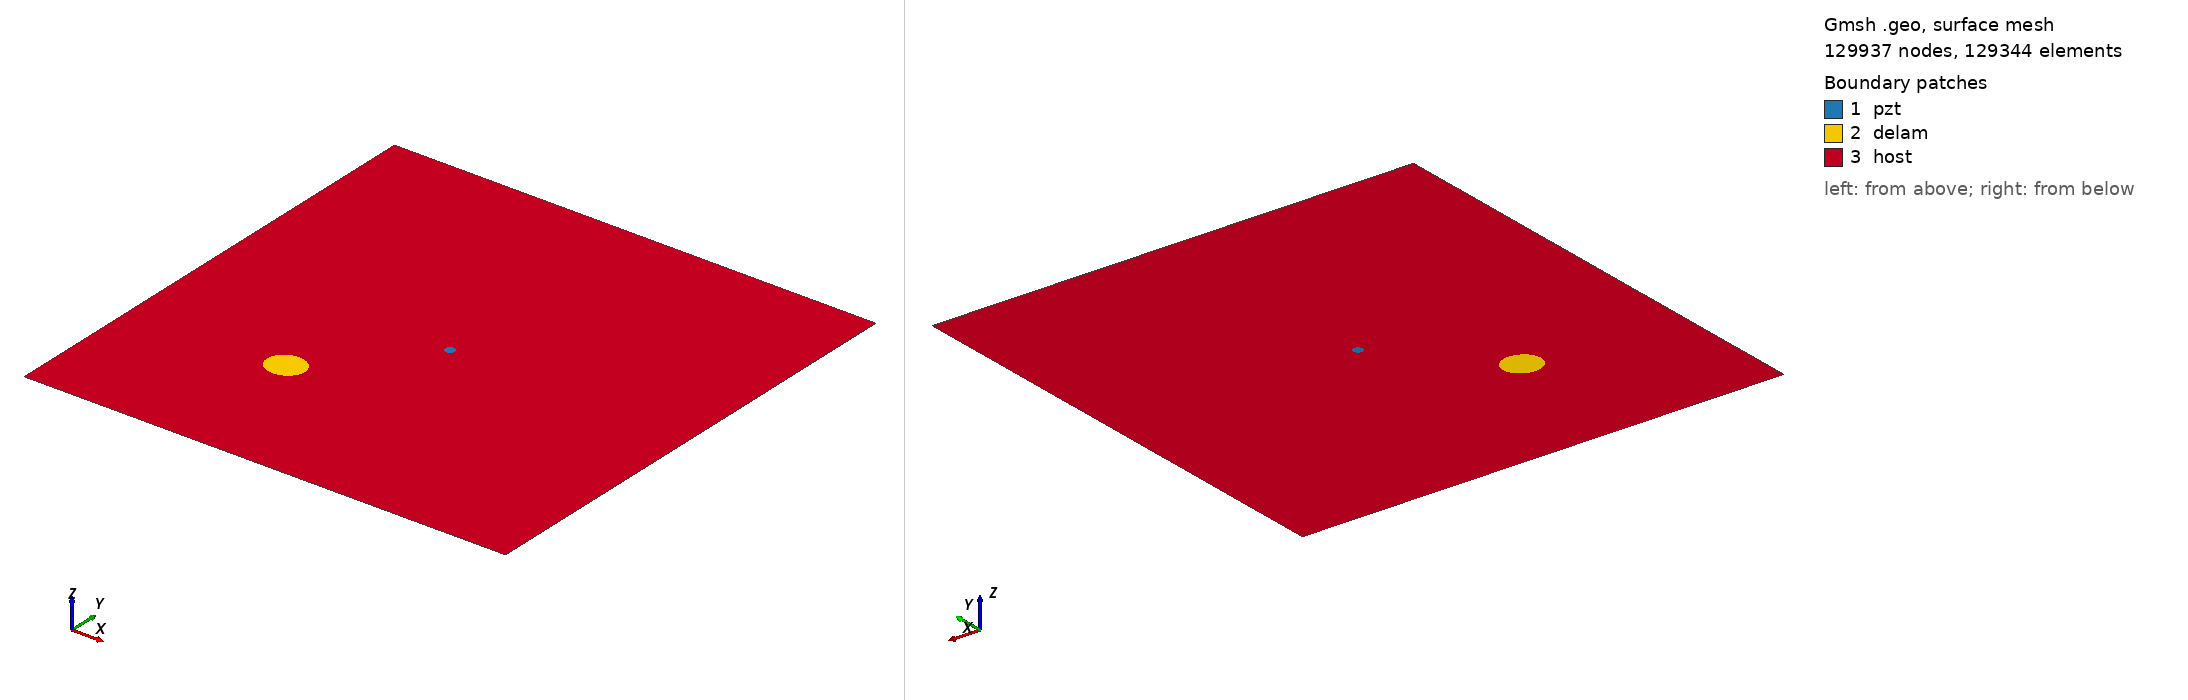

Gmsh geometry script, surface-meshed: 129937 nodes, 129344 surface elements. Boundary patches (legend numbers): 1 pzt, 2 delam, 3 host. Left view from above one corner, right view from below the opposite corner. Legend entries are the model's physical surfaces. The drawing asked Gmsh for element sizes between 1% and 20% of the model's largest extent; the script's own settings can give other sizes.

=== m2_rand_single_delam_254.geo (drawn) ===
SetFactory("OpenCASCADE");
L=0.500000; 
W=0.500000; 
a=0.019453; 
b=0.017450; 
x=0.158867; 
y=0.147016; 
alpha=0.035423 *Pi; 
r=0.005000; 
xpzt=0.250000; 
ypzt=0.250000; 
//+
Point(1) = {0, 0, 0, 1.0};
//+
Point(2) = {L, 0, 0, 1.0};
//+
Point(3) = {L, W, 0, 1.0};
//+
Point(4) = {0, W, 0, 1.0};
//+
Line(1) = {1, 2};
//+
Line(2) = {2, 3};
//+
Line(3) = {3, 4};
//+
Line(4) = {4, 1};
//+
Circle(5) = {xpzt, ypzt, -0, r, 0, 2*Pi};
//+
Ellipse(6) = {x, y, -0, a, b, 0, 2*Pi};
//+
Rotate {{0, 0, 1}, {x, y, 0}, alpha} {
  Curve{6}; 
}
//+
Curve Loop(1) = {4, 1, 2, 3};
//+
Curve Loop(2) = {6};
//+
Curve Loop(3) = {5};
//+
Curve Loop(4) = {6};
//+
Curve Loop(5) = {5};
//+
Plane Surface(1) = {5};
//+
Plane Surface(2) = {4};
//+
Plane Surface(3) = {1, 2, 3};
//+
Point(9) = {xpzt, ypzt, 0, 1.0};
//+
Point{9} In Surface {1};// mesh node at centre of pzt
//+
Physical Surface("pzt") = {1};
//+
Physical Surface("delam") = {2};
//+
Physical Surface("host") = {3};

Mesh.Algorithm = 6; // Frontal
Mesh.CharacteristicLengthFactor = 0.034000;
Mesh.CharacteristicLengthMin = 0.001000;
Mesh.CharacteristicLengthMax = 0.200000;
Mesh.RecombineAll = 1; // Apply recombination algorithm
Mesh.SubdivisionAlgorithm = 1; // 1: all quadrangles
Mesh.Smoothing = 1;
